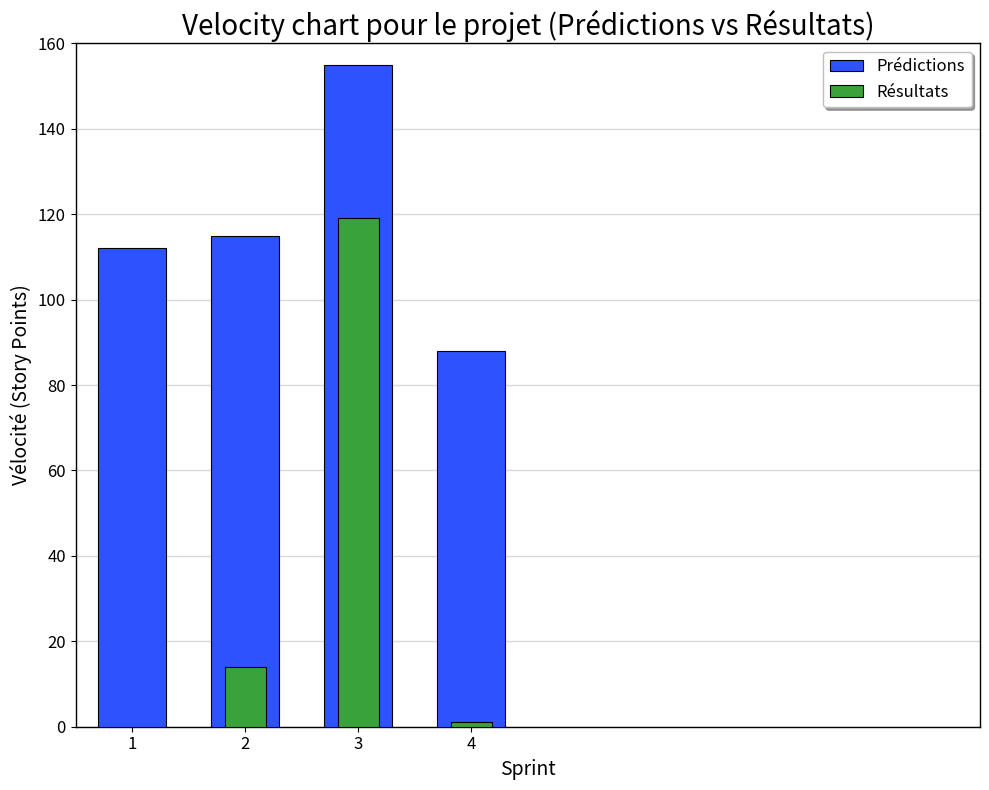

Source code (Python):
# ...existing code...
import matplotlib.pyplot as plt

if __name__ == "__main__":

    # ...existing code...
    # données et style pour reproduire exactement le graphique fourni
    sprints = list(range(1, 5))
    pred_x = [1, 2, 3, 4]
    pred_y = [112, 115, 155, 88]
    res_x = [2, 3, 4]
    res_y = [14, 119, 1]

    fig, ax = plt.subplots(figsize=(10, 8))

    # barres Prédictions (bleu) et Résultats (vert)
    bar_width = 0.6
    ax.bar(pred_x, pred_y, width=bar_width, color='#2f52ff', label='Prédictions',
           edgecolor='black', linewidth=0.8, zorder=4)
    ax.bar(res_x, res_y, width=bar_width * 0.6, color='#3aa23a', label='Résultats',
           edgecolor='black', linewidth=0.8, zorder=5)

    # axes, limites et ticks
    ax.set_xlim(0.5, 8.5)
    ax.set_xticks(sprints)
    ax.set_xticklabels(sprints, fontsize=12)
    ax.set_ylim(0, 160)
    ax.set_yticks(list(range(0, 161, 20)))
    ax.tick_params(axis='y', labelsize=12)

    # titres et labels (français)
    ax.set_title("Velocity chart pour le projet (Prédictions vs Résultats)", fontsize=20)
    ax.set_xlabel("Sprint", fontsize=14)
    ax.set_ylabel("Vélocité (Story Points)", fontsize=14)

    # grille horizontale légère derrière les barres
    ax.grid(axis='y', color='0.85', linewidth=1)
    ax.set_axisbelow(True)

    # style des spines et cadre
    for spine in ax.spines.values():
        spine.set_linewidth(1.0)
        spine.set_color('black')

    # légende dans le coin supérieur droit avec fond blanc et bord
    leg = ax.legend(loc='upper right', fontsize=12, framealpha=1.0, fancybox=True, shadow=True)
    leg.get_frame().set_facecolor('white')
    leg.get_frame().set_edgecolor('#bfbfbf')

    plt.tight_layout()
    # ...existing code...
    plt.show()